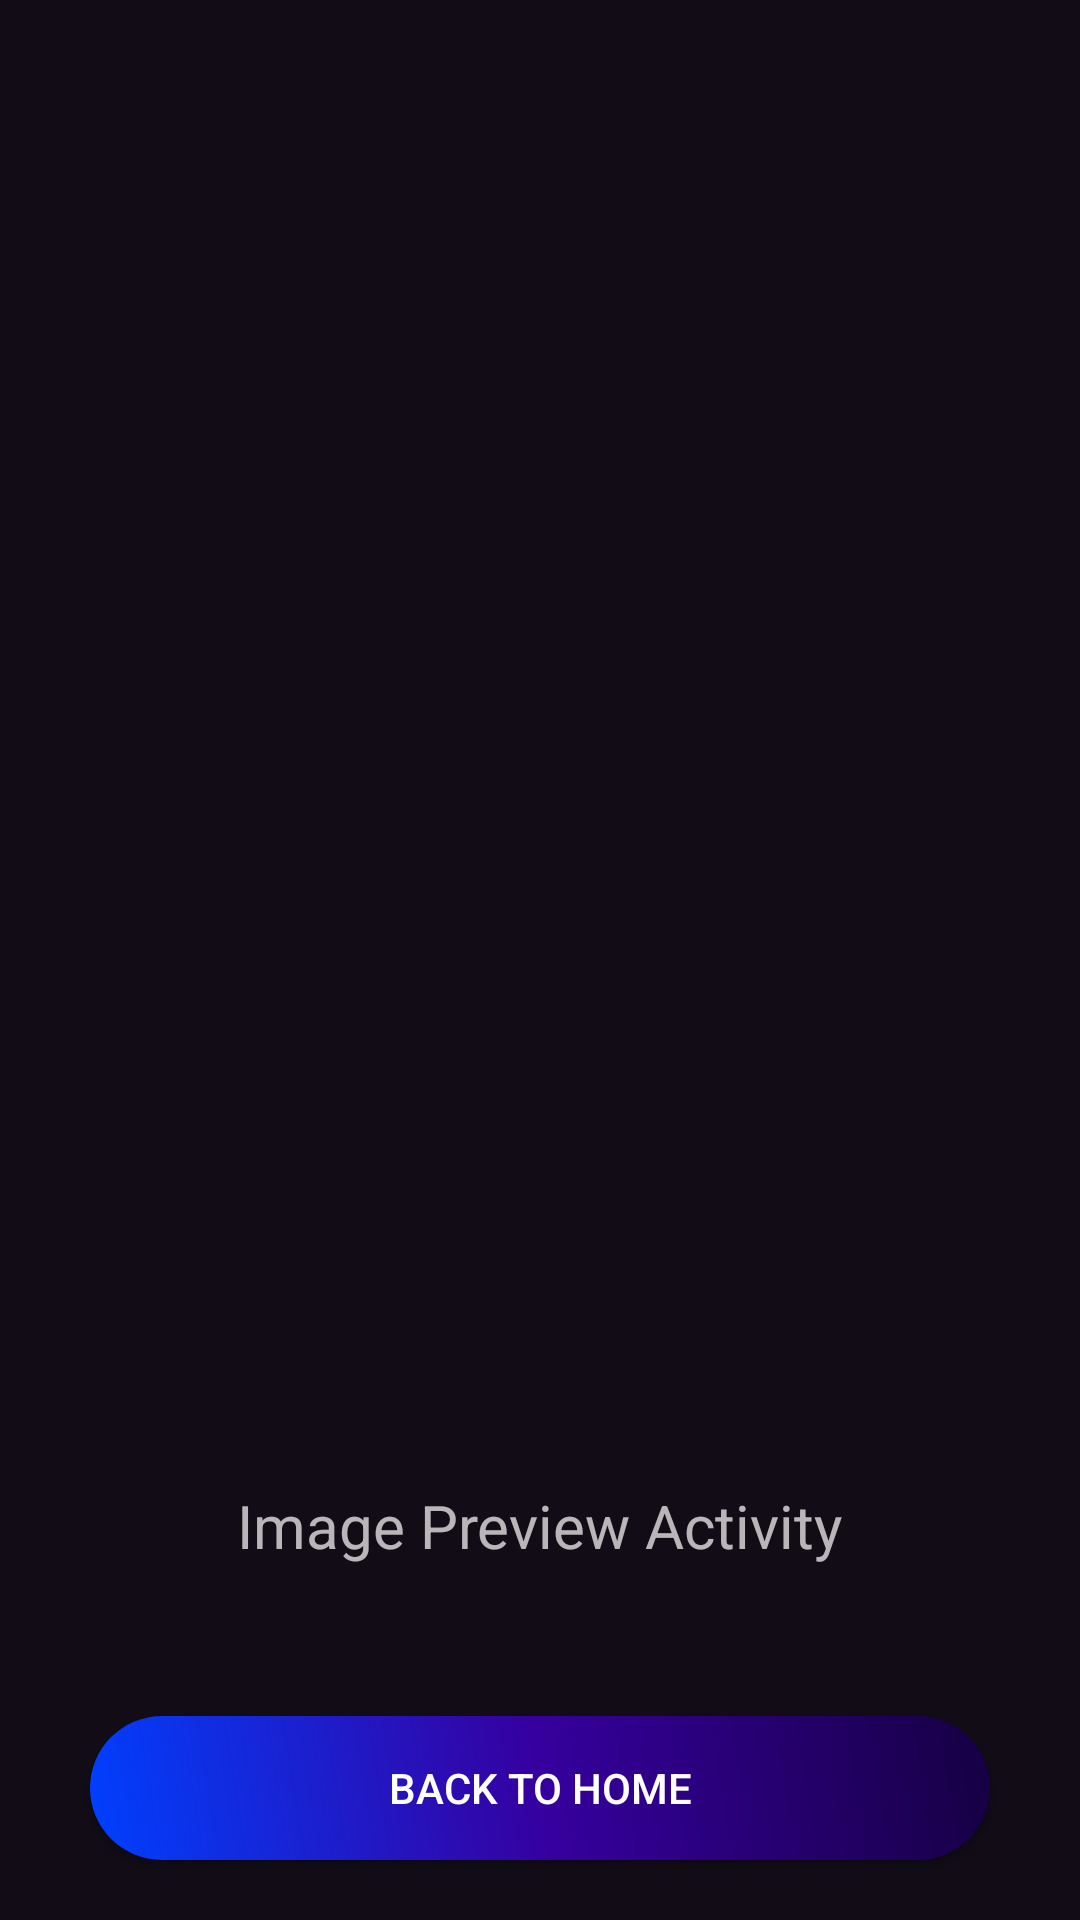

The Android layout XML behind this screen, and the referenced resources:
<!-- AndroidManifest.xml: application theme Theme.MeiroAssignmentSiddharth -->
<!-- res/layout/activity_captured_image.xml -->
<?xml version="1.0" encoding="utf-8"?>
<androidx.constraintlayout.widget.ConstraintLayout xmlns:android="http://schemas.android.com/apk/res/android"
    xmlns:app="http://schemas.android.com/apk/res-auto"
    xmlns:tools="http://schemas.android.com/tools"
    android:layout_width="match_parent"
    android:layout_height="match_parent"
    tools:context=".capturedImageActivity"
    android:background="#110c16">

    <ImageView
        android:id="@+id/imageView3"
        android:layout_width="250dp"
        android:layout_height="250dp"
        android:rotation="90"
        android:scaleType="centerCrop"
        app:layout_constraintBottom_toBottomOf="parent"
        app:layout_constraintEnd_toEndOf="parent"
        app:layout_constraintStart_toStartOf="parent"
        app:layout_constraintTop_toTopOf="parent"
        tools:srcCompat="@tools:sample/avatars" />

    <Button
        android:id="@+id/button2"
        android:layout_width="match_parent"
        android:layout_height="wrap_content"
        android:layout_marginStart="30dp"
        android:layout_marginEnd="30dp"
        android:layout_marginBottom="20dp"
        android:background="@drawable/btn"
        android:text="Back To Home"
        app:layout_constraintBottom_toBottomOf="parent"
        app:layout_constraintEnd_toEndOf="parent"
        app:layout_constraintStart_toStartOf="parent" />

    <TextView
        android:id="@+id/textView3"
        android:layout_width="wrap_content"
        android:layout_height="wrap_content"
        android:text="Image Preview Activity"
        android:textSize="20sp"
        app:layout_constraintBottom_toTopOf="@+id/button2"
        app:layout_constraintEnd_toEndOf="@+id/imageView3"
        app:layout_constraintStart_toStartOf="@+id/imageView3"
        app:layout_constraintTop_toBottomOf="@+id/imageView3" />
</androidx.constraintlayout.widget.ConstraintLayout>
<!-- resources referenced by this layout -->
<resources>
  <!-- drawable btn (drawable) -->
  <shape xmlns:android="http://schemas.android.com/apk/res/android">
      <corners android:radius="30dp" /> 
      <gradient
          android:angle="225"
          android:centerColor="#36009f"
          android:endColor="#0040FF"
          android:startColor="#160042"
          android:type="linear" />
  </shape>
  <style name="Theme.MeiroAssignmentSiddharth" parent="Theme.AppCompat.NoActionBar">
          
          <item name="colorPrimary">@color/purple_500</item>
          <item name="colorPrimaryVariant">@color/purple_700</item>
          <item name="colorOnPrimary">@color/white</item>
          
          <item name="colorSecondary">@color/teal_200</item>
          <item name="colorSecondaryVariant">@color/teal_700</item>
          <item name="colorOnSecondary">@color/black</item>
          
          <item name="android:statusBarColor">?attr/colorPrimaryVariant</item>
          
      </style>
  <!-- not gathered from this repository: default colours our renderer supplied (Android Studio template values) -->
  <color name="purple_500">#FF6200EE</color>
  <color name="purple_700">#FF3700B3</color>
  <color name="teal_200">#FF03DAC5</color>
  <color name="teal_700">#FF018786</color>
  <color name="black">#FF000000</color>
  <color name="white">#FFFFFFFF</color>
</resources>
